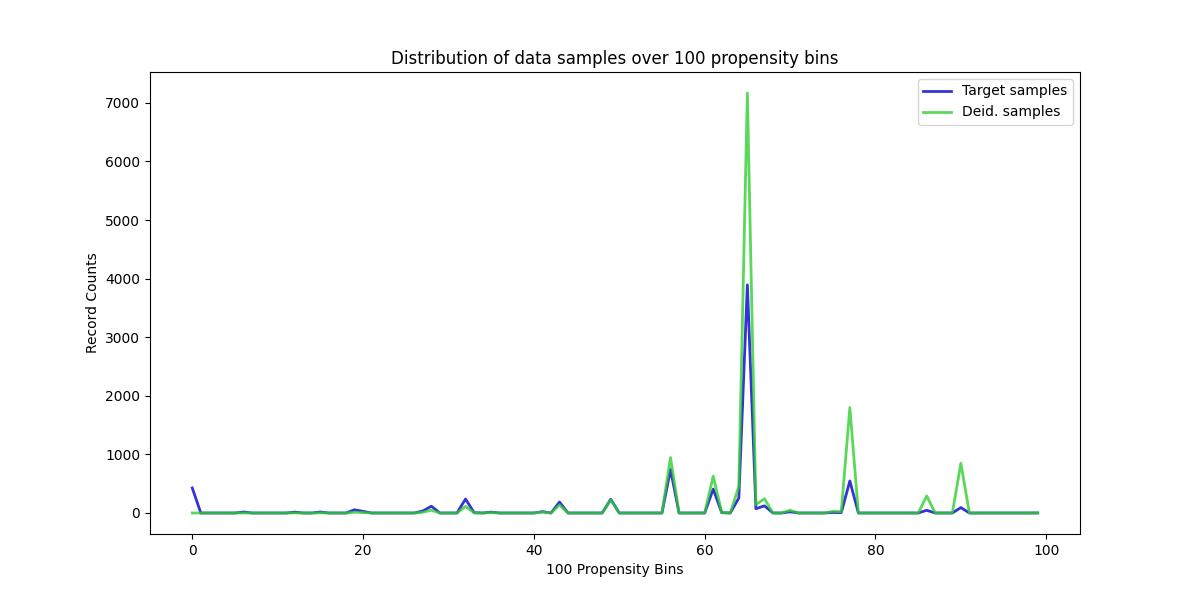

Source data for this figure (header and first rows):
, Target samples, Deid. samples
0, 427, 0
1, 0, 0
2, 0, 0
3, 0, 0
4, 0, 0
5, 0, 0
6, 17, 1
7, 0, 0
8, 0, 0
9, 0, 0
10, 0, 0
11, 0, 0
12, 15, 2
13, 0, 0
14, 0, 0
15, 17, 3
16, 0, 0
17, 0, 0
18, 0, 0
19, 55, 13
20, 28, 7
21, 0, 0
22, 0, 0
23, 0, 0
24, 0, 0
25, 0, 0
26, 0, 0
27, 35, 13
28, 116, 47
29, 0, 0
30, 0, 0
31, 0, 0
32, 239, 113
33, 6, 3
34, 0, 0
35, 15, 8
36, 0, 0
37, 0, 0
38, 0, 0
39, 0, 0
40, 0, 0
41, 23, 16
42, 0, 0
43, 187, 139
44, 0, 0
45, 0, 0
46, 0, 0
47, 0, 0
48, 0, 0
49, 235, 224
50, 0, 0
51, 0, 0
52, 0, 0
53, 0, 0
54, 0, 0
55, 0, 0
56, 741, 945
57, 0, 0
58, 0, 0
59, 0, 0
... 40 more rows
